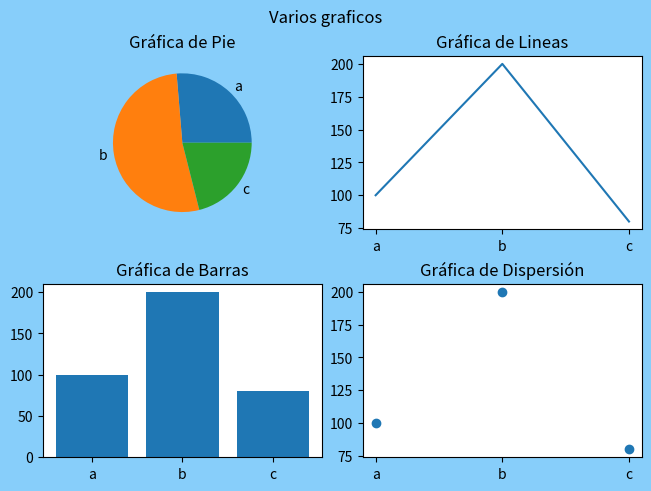

Write Python code to recreate this figure.
import matplotlib.pyplot as plt
from matplotlib import ticker

yaxis_funtion_ticker_FuncFormatter=None

def set_yaxis_funtion_ticker_FuncFormatter(funct=lambda x,pos:f'{x}'):
  global yaxis_funtion_ticker_FuncFormatter
  yaxis_funtion_ticker_FuncFormatter=funct

def generate_bar_chart(image_name,labels,values,title,suptitle,xlabel,ylabel):
  fig,ax=plt.subplots()
  ax.bar(labels,values)
  #formato de los ejes, Eje y estilo plano, Evita notacion cientifica
  ax.ticklabel_format(axis='y',style='plain')
  #ax.yaxis.set_major_formatter(ticker.FuncFormatter(fn_millions))
  #ax.yaxis.set_major_formatter(ticker.StrMethodFormatter("{x:.0f} mill."))
  #ax.yaxis.set_major_formatter(ticker.FuncFormatter(lambda x,pos:f'{x/1000000:.0f} mill.'))
  if yaxis_funtion_ticker_FuncFormatter is not None:
    ax.yaxis.set_major_formatter(ticker.FuncFormatter(yaxis_funtion_ticker_FuncFormatter))
  
  #Título
  plt.title(title,fontsize = 10,color = 'black',style = "italic")
  # Supertítulo del gráfico
  plt.suptitle(suptitle,size = 15,fontweight = 'bold',color = 'black')
  # Etiqueta del eje x
  plt.xlabel(xlabel)
  #Título del eje Y 
  plt.ylabel(ylabel)
  #Fuente del gráfico
  fig.text(0.8, 0.005,'Fuente: kaggle',ha='right',color = 'black',style = "italic",fontsize = 6)
  #Eliminar marco del gráfico
  plt.box(on=None)
  #Líneas horizontales en el gráfico
  ax.set_axisbelow(True)
  ax.yaxis.grid(True, color='#bdbdbd')

  #Etiquetas para las barras
  for bar in ax.patches:
    # Obtenemos la altura para las anotaciones.
    bar_value = bar.get_height()
    # Formato de números con separador de miles.
    text = f'{bar_value:,.0f}'
    # Centrar etiquetas de x-axis.
    text_x = bar.get_x() + bar.get_width() / 2
    # get_y() lugar donde empieza la barra y añadimos la altura.
    text_y = bar.get_y() + bar_value
    # Ubicación de las etiquetas de datos de las barras y color
    ax.text(text_x, text_y, text, ha='center',va='bottom', color="black",size=5)
  
  #plt.show()
  plt.savefig(f'./imgs/{image_name}.png')
  plt.close()

def generate_pie_chart(image_name,labels,values,title,suptitle,xlabel):
  fig,ax=plt.subplots()
    
  # Rotacion por el x-axis
  angle = -40
  #Mueestra los valores dentro de la revanada del Pie (2 formas)
  #ax.pie(values, labels=labels, autopct='%1.1f%%',startangle=angle)
  #wedges, *_ = ax.pie(values, autopct='%1.1f%%', startangle=angle,labels=labels)
  #Miestra solo el Pie
  ax.pie(values, labels=labels,startangle=angle)
  #Imprime las leyendas
  #ax.legend( labels, loc='center left', bbox_to_anchor=(1, 0))
  
  
  if yaxis_funtion_ticker_FuncFormatter is not None:
    ax.yaxis.set_major_formatter(ticker.FuncFormatter(yaxis_funtion_ticker_FuncFormatter))

  #Título
  plt.title(title,fontsize = 10,color = 'black',style = "italic")
  # Supertítulo del gráfico
  plt.suptitle(suptitle,size = 15,fontweight = 'bold',color = 'black')
  # Etiqueta del eje x
  plt.xlabel(xlabel)
  
  #plt.show()
  plt.savefig(f'./imgs/{image_name}.png')
  plt.close()

def generate_scatter_chart(labels,values):
  fig,ax=plt.subplots()
  ax.scatter(labels,values)
  #plt.show()
  plt.savefig('scatter.png')
  plt.close()

def generate_line_chart(labels,values,title,suptitle,xlabel,ylabel):
  fig,ax=plt.subplots()
  ax.plot(labels,values)
  #formato de los ejes, Eje y estilo plano, Evita notacion cientifica
  ax.ticklabel_format(axis='y',style='plain')
  if yaxis_funtion_ticker_FuncFormatter is not None:
    ax.yaxis.set_major_formatter(ticker.FuncFormatter(yaxis_funtion_ticker_FuncFormatter))
  #Título
  plt.title(title,fontsize = 10,color = 'black',style = "italic")
  # Supertítulo del gráfico
  plt.suptitle(suptitle,size = 15,fontweight = 'bold',color = 'black')
  # Etiqueta del eje x
  plt.xlabel(xlabel)
  #Título del eje Y 
  plt.ylabel(ylabel)
  #Fuente del gráfico
  fig.text(0.8, 0.005,'Fuente: kaggle',ha='right',color = 'black',style = "italic",fontsize = 6)
  #Eliminar marco del gráfico
  plt.box(on=None)
  #Líneas horizontales en el gráfico
  ax.set_axisbelow(True)
  ax.yaxis.grid(True, color='#bdbdbd')

  #Etiquetas para las barras
  for bar in ax.patches:
    # Obtenemos la altura para las anotaciones.
    bar_value = bar.get_height()
    # Formato de números con separador de miles.
    text = f'{bar_value:,.0f}'
    # Centrar etiquetas de x-axis.
    text_x = bar.get_x() + bar.get_width() / 2
    # get_y() lugar donde empieza la barra y añadimos la altura.
    text_y = bar.get_y() + bar_value
    # Ubicación de las etiquetas de datos de las barras y color
    ax.text(text_x, text_y, text, ha='center',va='bottom', color="black",size=6)
    
  #plt.show()
  plt.savefig('line.png')
  plt.close()

def generate_variuos_chart(labels,values):
  #fig,((ax,ax2),(ax3,ax4))=plt.subplots(2,2)
  fig,((ax,ax2),(ax3,ax4))=plt.subplots(nrows=2,ncols=2,facecolor='lightskyblue',layout='constrained')
  
  fig.suptitle('Varios graficos')
  
  ax.set_title('Gráfica de Pie')
  ax.pie(values,labels=labels)
  ax2.set_title('Gráfica de Lineas')
  ax2.plot(labels,values)
  ax3.set_title('Gráfica de Barras')
  ax3.bar(labels,values)
  ax4.set_title('Gráfica de Dispersión')
  ax4.scatter(labels,values)
  #plt.show()
  plt.savefig('variuos_chart.png')
  plt.close()

if __name__=='__main__':
  labels=['a','b','c']
  values=[100,200,80]
  #generate_bar_chart(labels,values,'','','','')
  #generate_pie_chart(labels,values)
  #generate_scatter_chart(labels,values)
  #generate_line_chart(labels,values,'','','','')
  generate_variuos_chart(labels,values)
  
